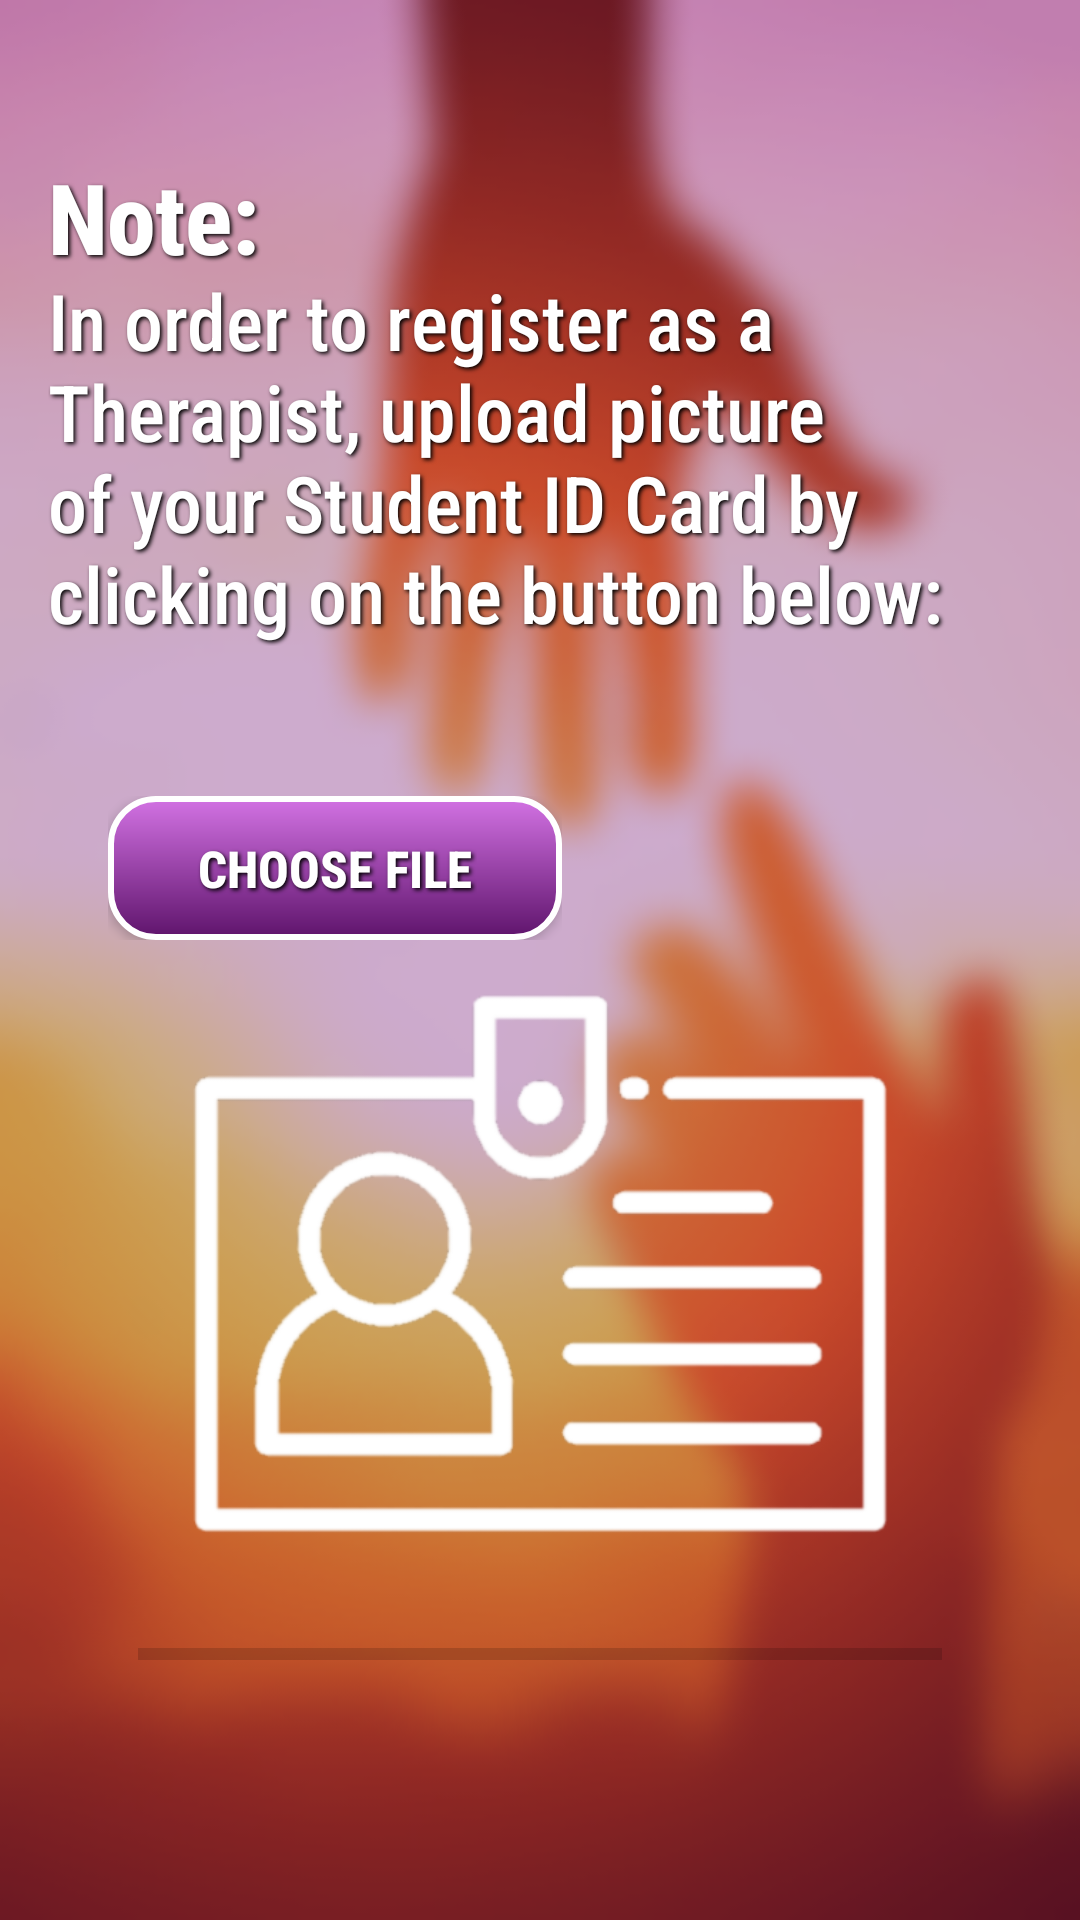

Here is an Android app screen rendered from its layout file. Give the layout XML and the strings, colors and styles it references.
<!-- AndroidManifest.xml: application theme AppTheme -->
<!-- res/layout/activity_therapist_request.xml -->
<?xml version="1.0" encoding="utf-8"?>

<LinearLayout xmlns:android="http://schemas.android.com/apk/res/android"
    xmlns:app="http://schemas.android.com/apk/res-auto"
    xmlns:tools="http://schemas.android.com/tools"
    android:layout_width="match_parent"
    android:layout_height="match_parent"
    tools:context=".therapistRequestActivity"
    android:orientation="vertical"
    android:background="@drawable/blurbackground"
    android:padding="16dp"
    android:gravity="center">

    <TextView
        android:layout_width="wrap_content"
        android:layout_height="wrap_content"
        style="@style/TextColor"
        android:text="@string/Note_Patient"
        android:textSize="26dp"
        android:layout_marginBottom="30dp"/>
    <LinearLayout
        android:layout_width="match_parent"
        android:layout_height="wrap_content"
        android:orientation="vertical"
        android:padding="20dp"
        android:gravity="left">
        <LinearLayout
            android:layout_width="wrap_content"
            android:layout_height="wrap_content"
            android:orientation="horizontal">
    <Button
        android:id="@+id/button_choose_image"
        android:layout_width="wrap_content"
        android:layout_height="wrap_content"
        android:text="Choose file"
        android:background="@drawable/button_default"
       style="@style/TextColor"
        android:textStyle="bold"
        android:textSize="17dp"/>

        </LinearLayout>

    <ImageView
        android:id="@+id/image_view"
        android:layout_width="match_parent"
        android:layout_height="200dp"
        android:src="@drawable/id_icon"
        android:layout_margin="10dp" />

    <ProgressBar
        android:id="@+id/progress_bar"
        style="@style/Widget.AppCompat.ProgressBar.Horizontal"
        android:layout_width="match_parent"
        android:layout_height="wrap_content"
        android:layout_margin="10dp"
        />

    <Button
        android:id="@+id/button_upload"
        android:layout_width="wrap_content"
        android:layout_height="wrap_content"
        android:text="Upload file"
        android:background="@drawable/button_default"
       style="@style/TextColor"
        android:textStyle="bold"
        android:visibility="gone"
        android:textSize="17dp"/>
</LinearLayout>

</LinearLayout>
<!-- resources referenced by this layout -->
<resources>
  <!-- drawable blurbackground: png bitmap (drawable-v24, 78040 bytes) -->
  <!-- drawable button_default (drawable) -->
  <?xml version="1.0" encoding="utf-8"?>
  
  <shape xmlns:android="http://schemas.android.com/apk/res/android"
      android:shape="rectangle">
  
      <gradient
          android:angle="90"
          android:endColor="#D272E3"
          android:startColor="#5F146C" />
  
      <padding
          android:bottom="5dp"
          android:left="30dp"
          android:right="30dp"
          android:top="5dp" />
  
      <stroke
          android:width="2dp"
          android:color="#FFF" />
      
  
      <corners android:radius="15dp" />
  
  </shape>
  <!-- drawable id_icon: png bitmap (drawable-v24, 30932 bytes) -->
  <string name="Note_Patient">
          <big><b>Note:</b></big> \nIn order to register as a Therapist, upload picture of your Student ID Card by clicking on the button below:
      </string>
  <style name="TextColor">
          <item name="android:textColor">#ffffff</item>
          <item name="android:shadowDx">2</item>
          <item name="android:shadowDy">2</item>
          <item name="android:shadowRadius">3</item>
          <item name="android:shadowColor">@android:color/black</item>
          <item name="fontFamily">sans-serif-condensed-medium</item>
      </style>
  <style name="AppTheme" parent="Theme.AppCompat.Light.DarkActionBar">
          
          <item name="colorPrimary">@color/primaryColor</item>
          <item name="colorPrimaryDark">@color/primaryDarkColor</item>
          <item name="colorAccent">@color/primaryLightColor</item>
  
      </style>
  <color name="primaryColor">#8e24aa</color>
  <color name="primaryDarkColor">#5c007a</color>
  <color name="primaryLightColor">#c158dc</color>
</resources>
